4-way image classification set "try3" from GitHub (HAA21/try3); label vocabulary: corrosion, improper textures, markings, sanding marks.

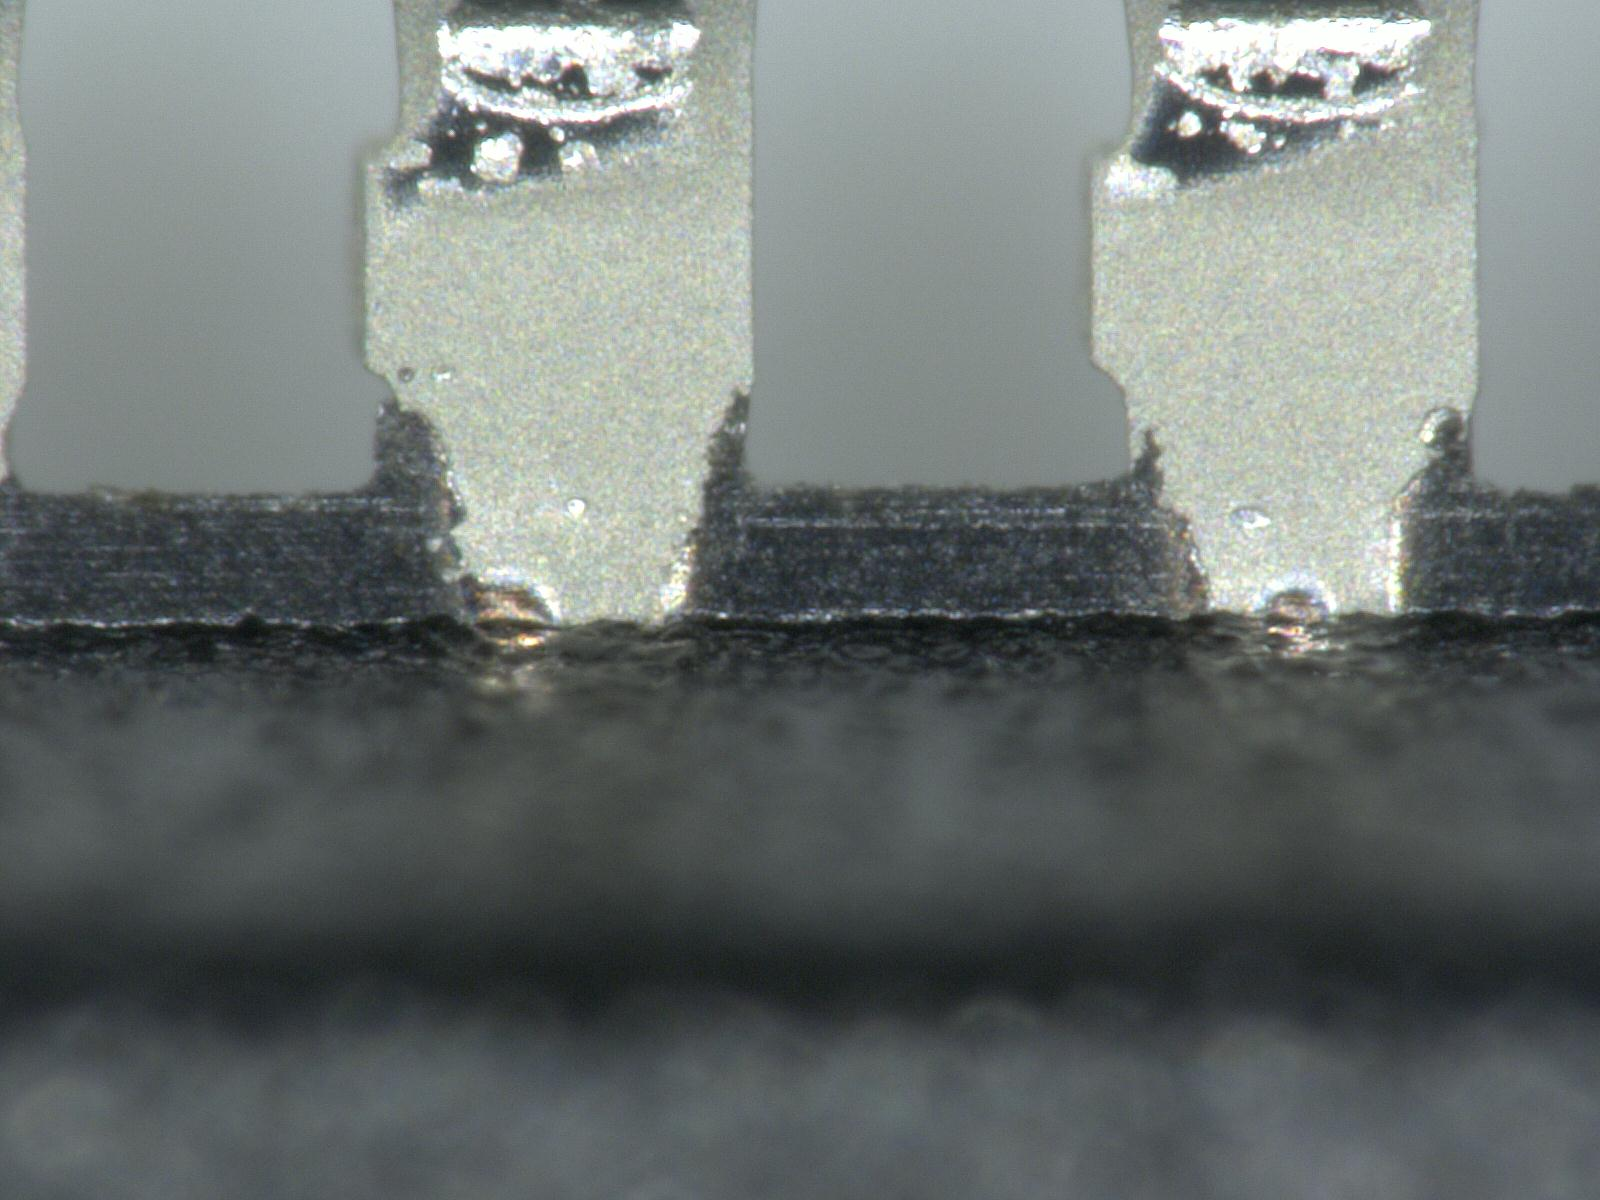
Label: corrosion

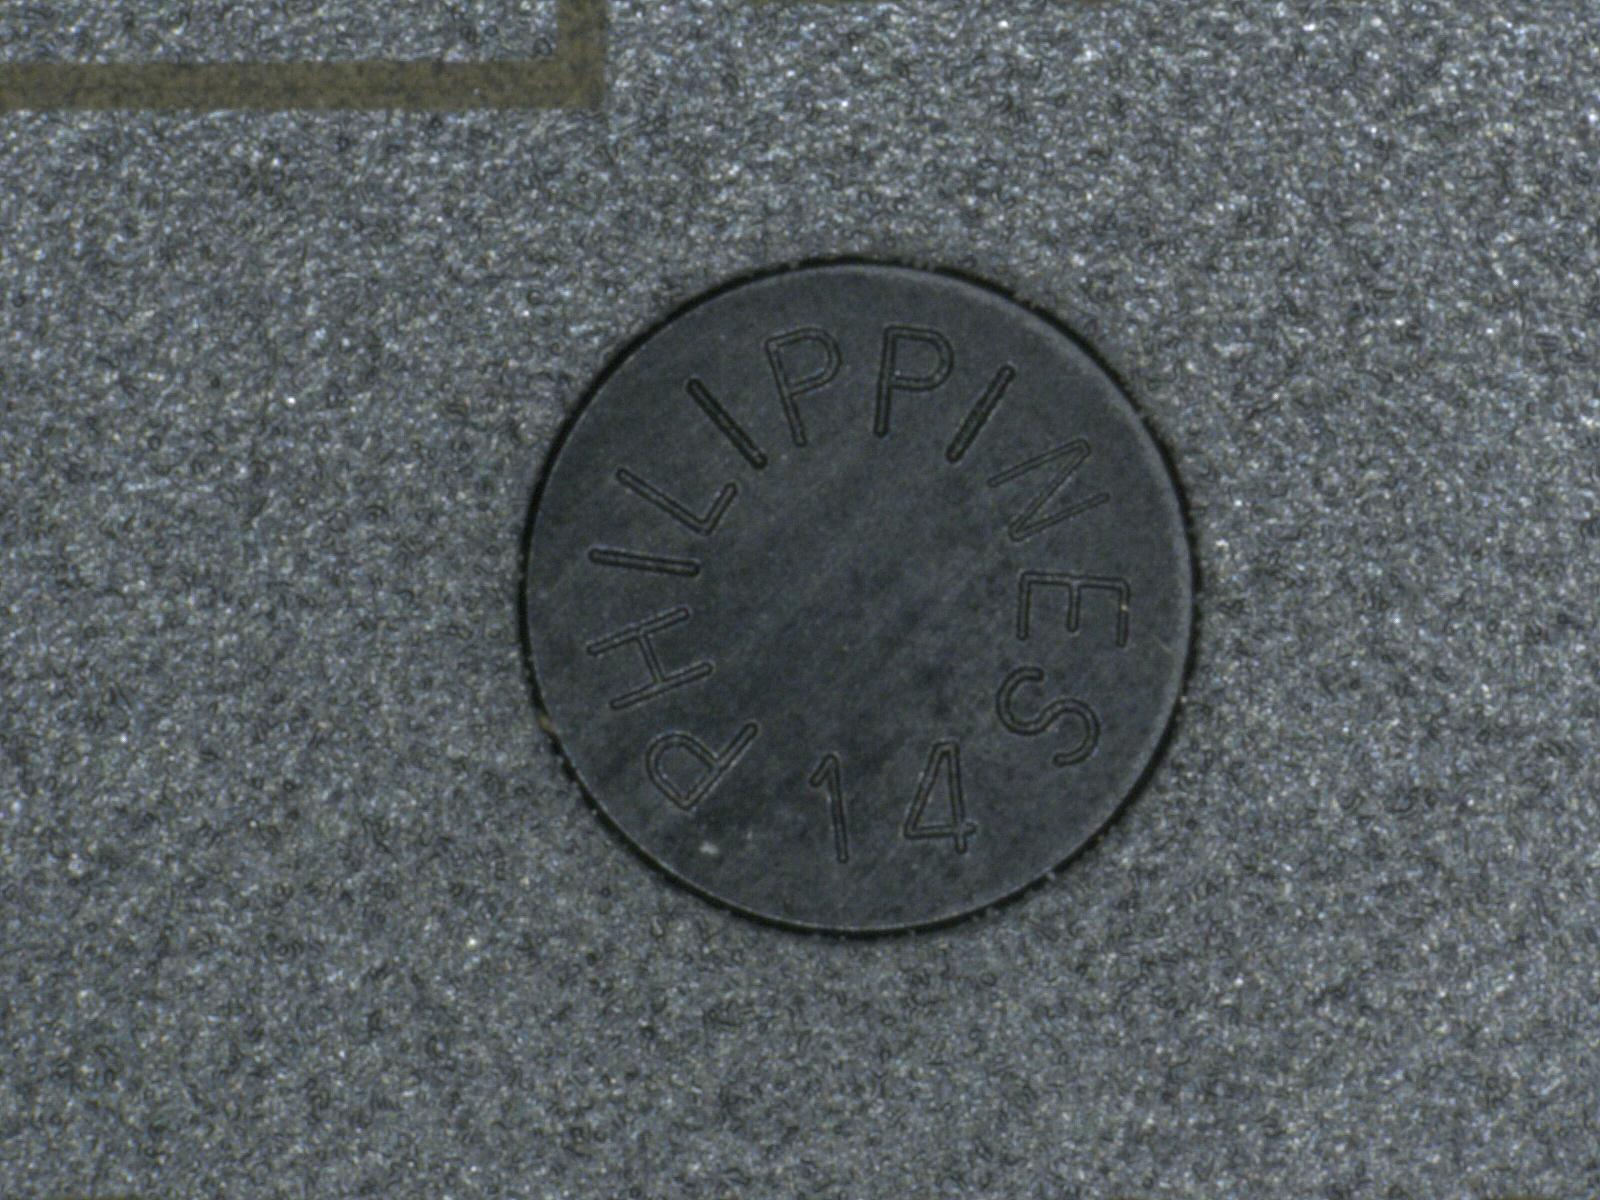
Label: sanding marks

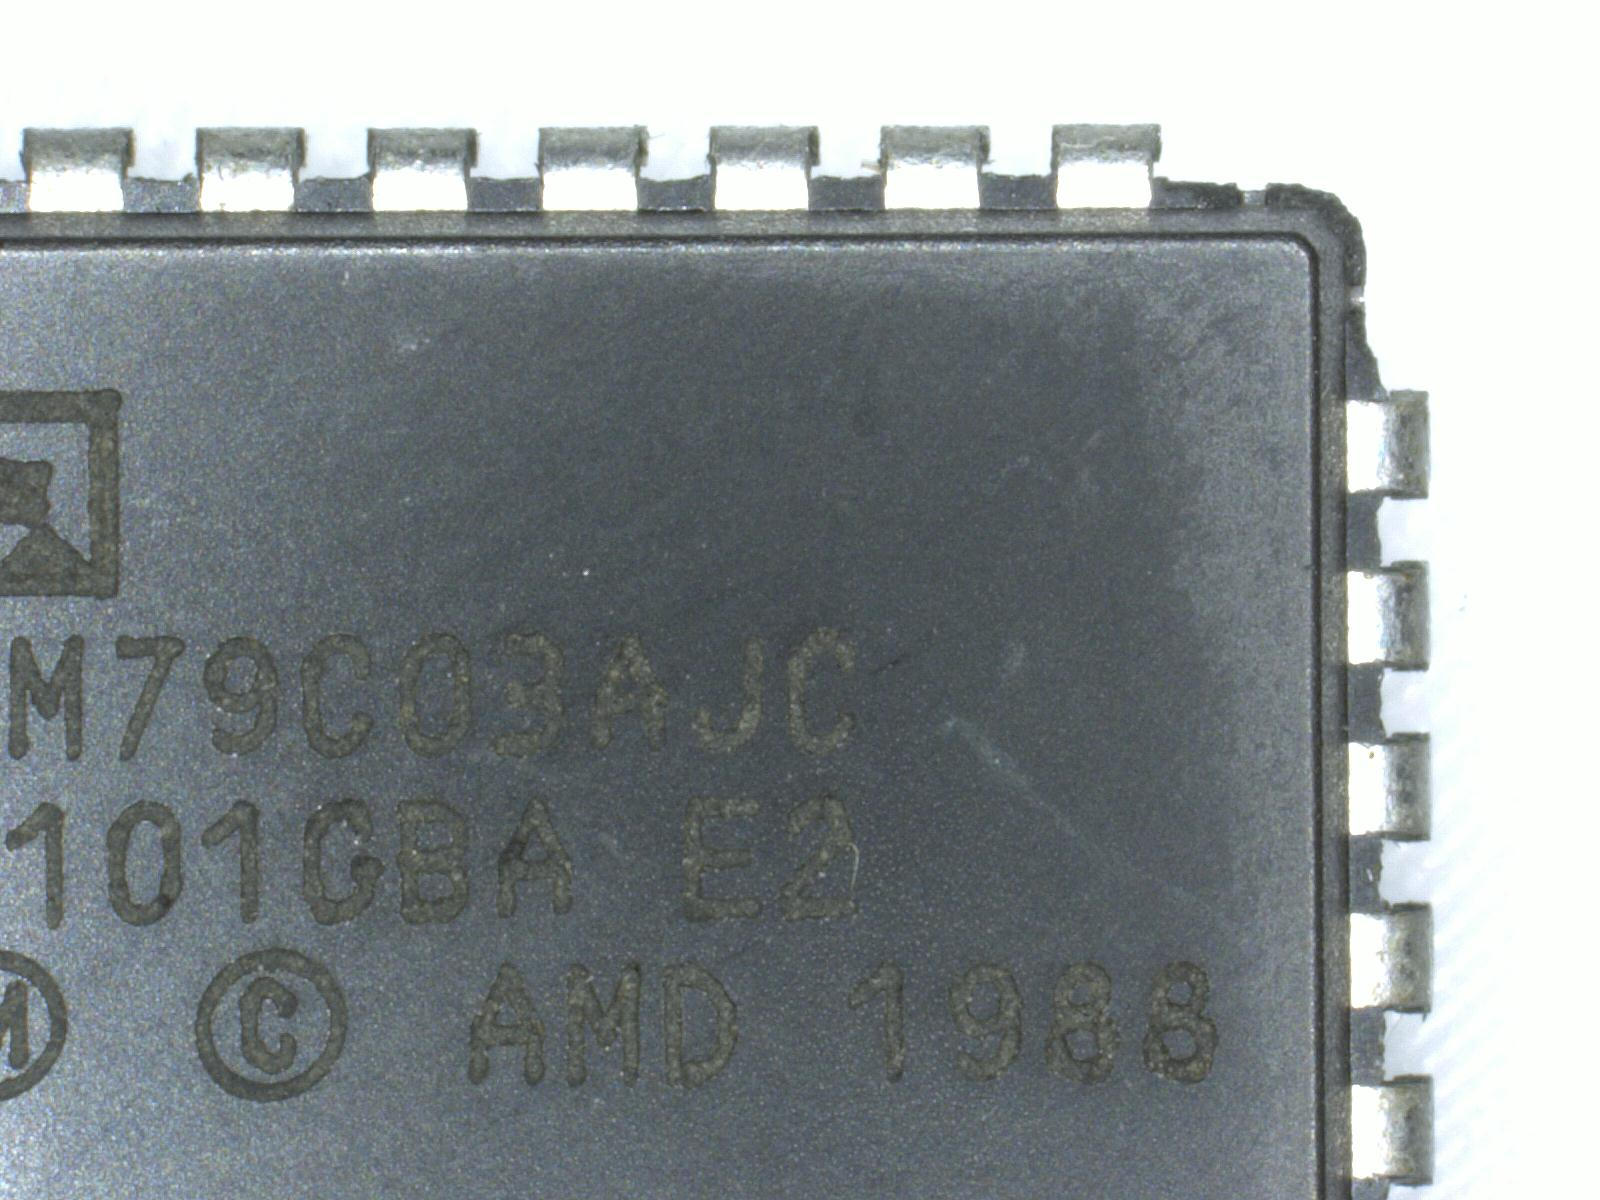
Label: improper textures

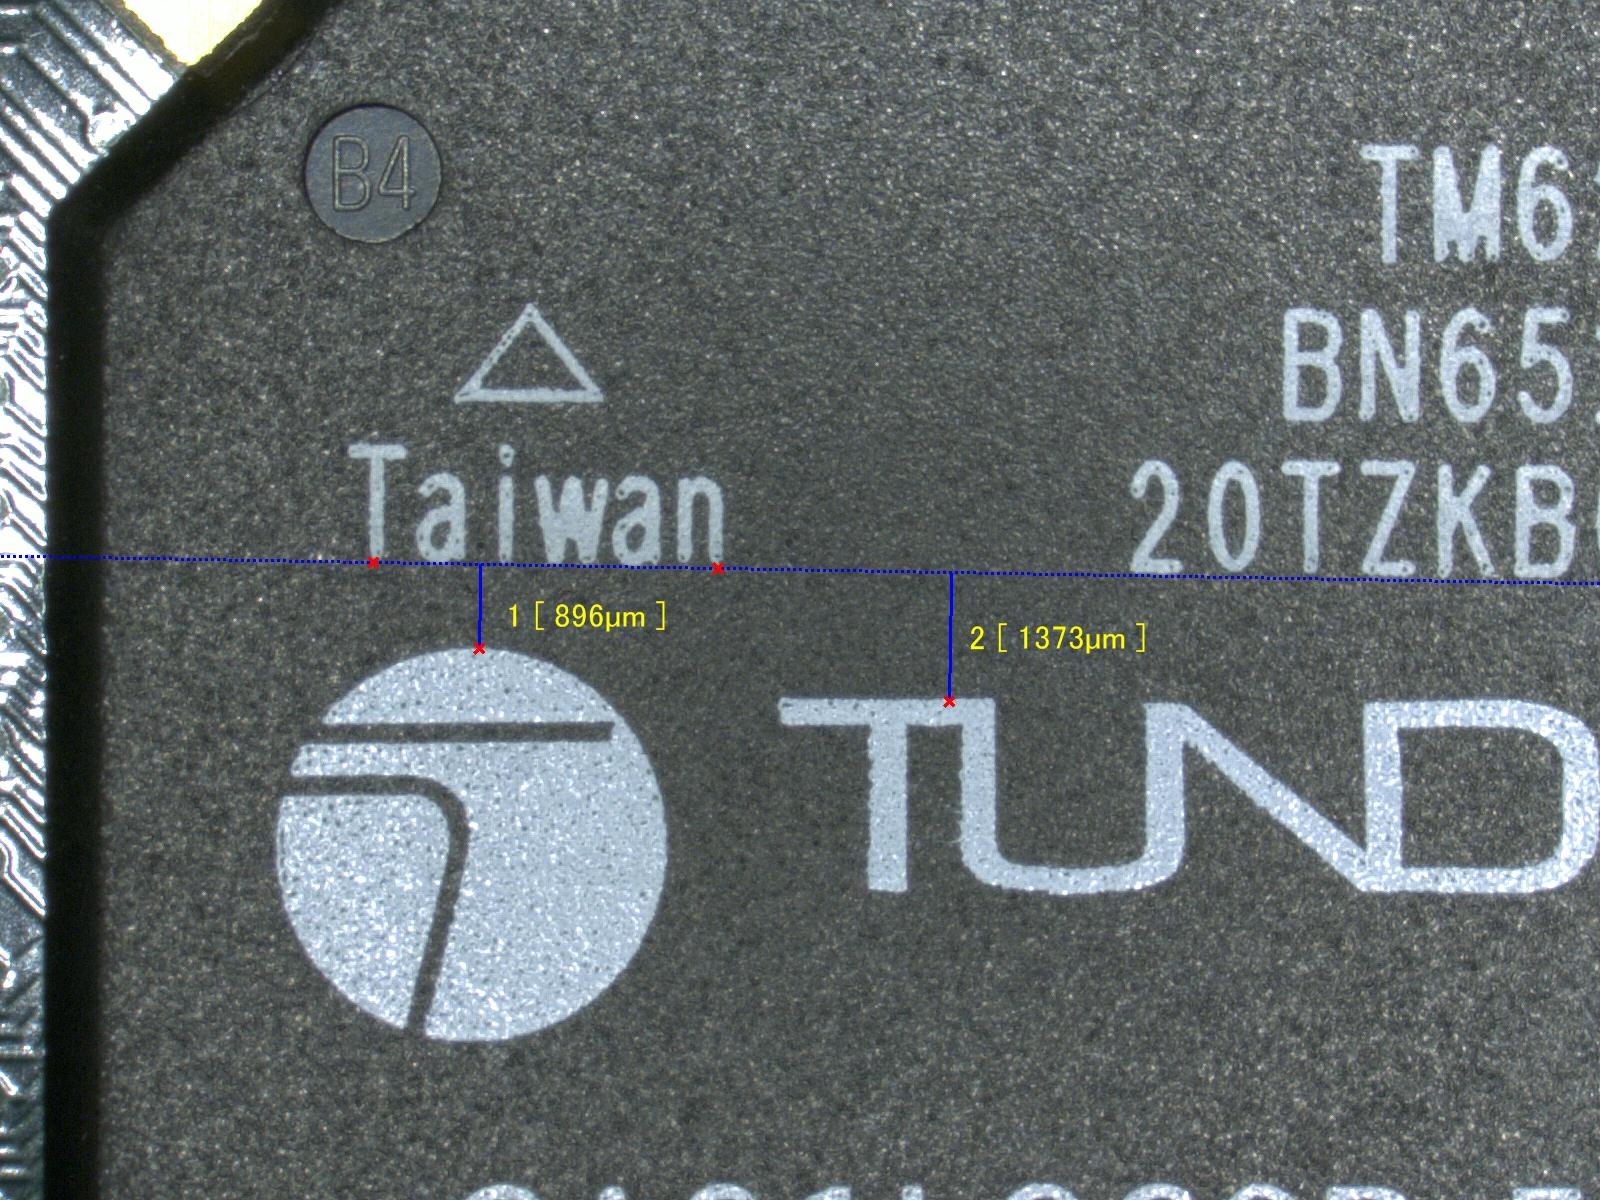
Label: markings

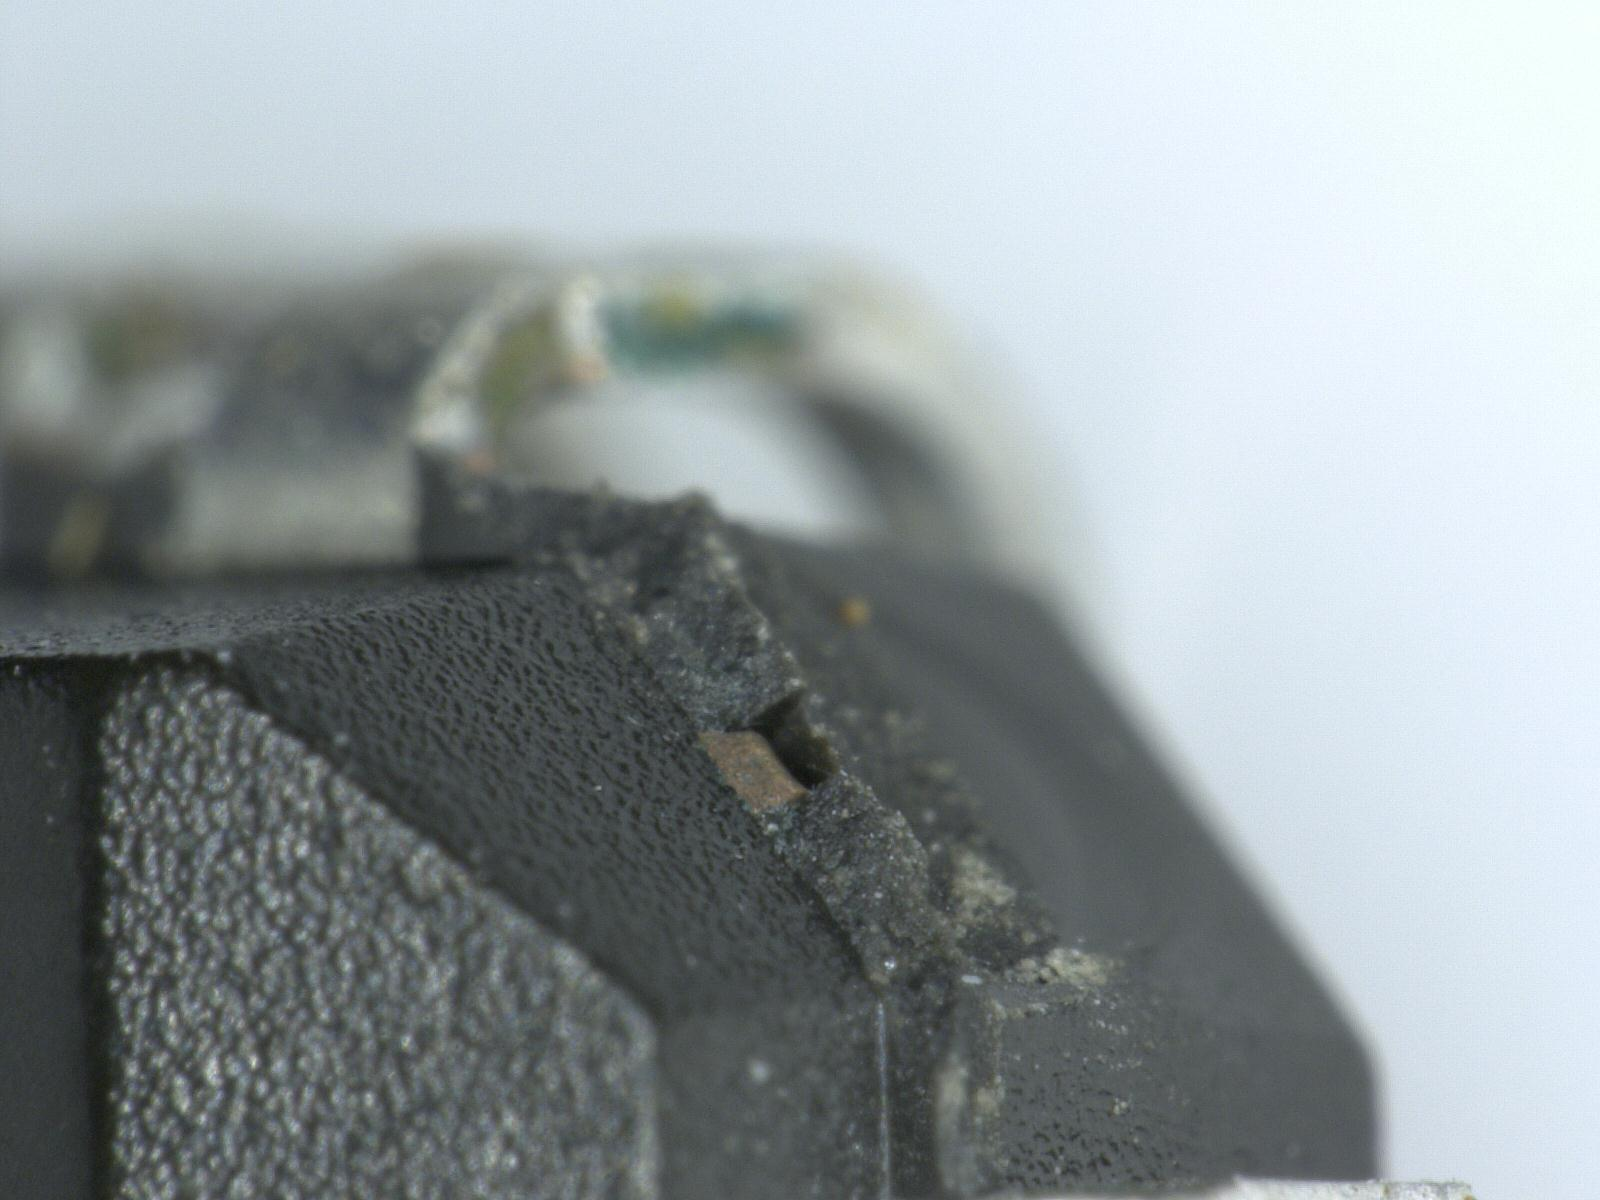
Label: corrosion

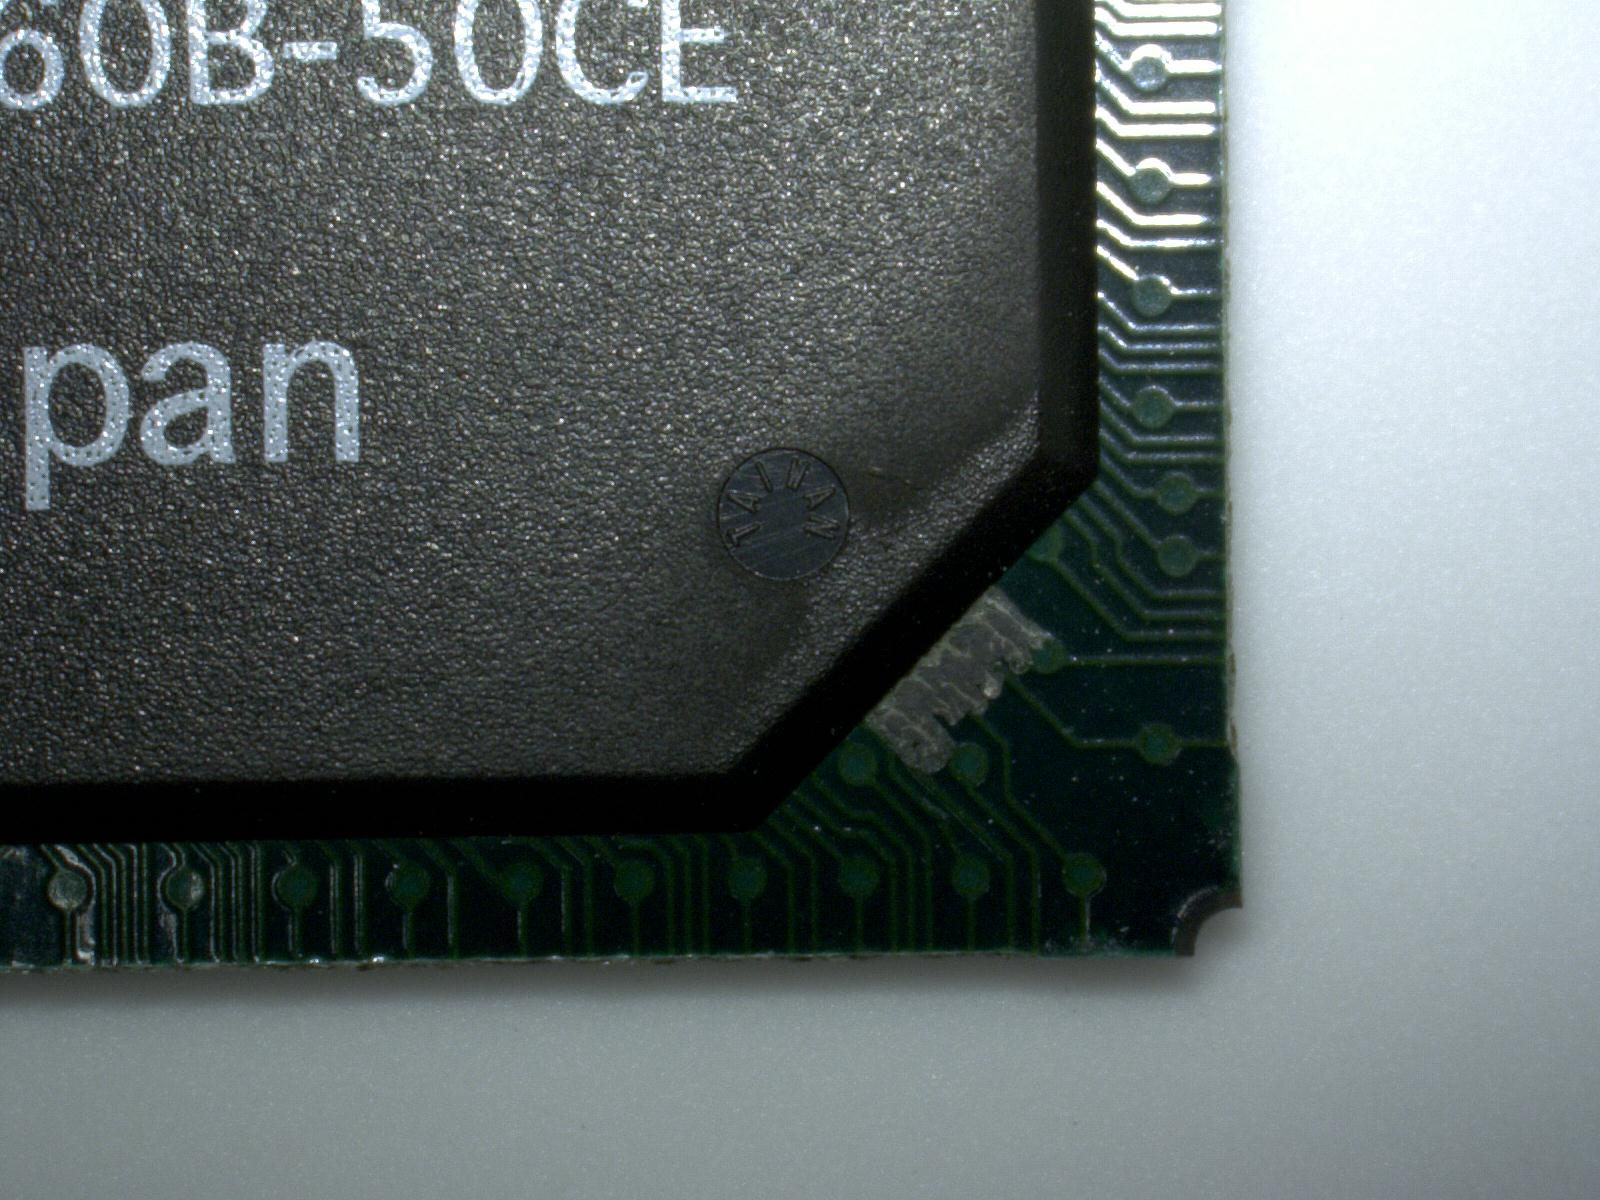
Label: sanding marks
